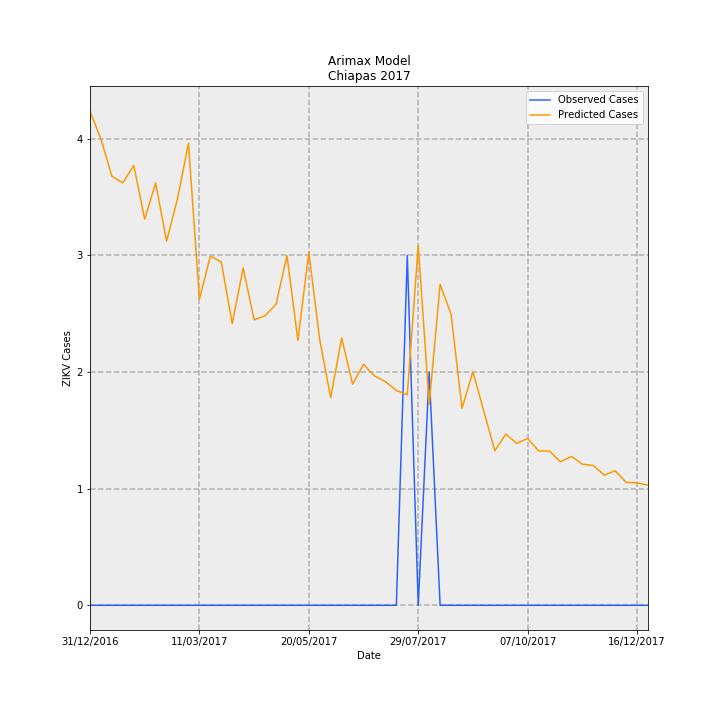

Data behind this chart, as committed beside it:
Date, predictions_incidence, observed_incidence, Predicted Cases, Observed Cases, error
31/12/2016, 0.0812, 0.0, 4.237, 0.0, -4.237
07/01/2017, 0.0766, 0.0, 3.997, 0.0, -3.997
14/01/2017, 0.0705, 0.0, 3.679, 0.0, -3.679
21/01/2017, 0.06941, 0.0, 3.622, 0.0, -3.622
28/01/2017, 0.07227, 0.0, 3.771, 0.0, -3.771
04/02/2017, 0.06345, 0.0, 3.311, 0.0, -3.311
11/02/2017, 0.06936, 0.0, 3.619, 0.0, -3.619
18/02/2017, 0.05982, 0.0, 3.121, 0.0, -3.121
25/02/2017, 0.06684, 0.0, 3.488, 0.0, -3.488
04/03/2017, 0.07591, 0.0, 3.961, 0.0, -3.961
11/03/2017, 0.05031, 0.0, 2.625, 0.0, -2.625
18/03/2017, 0.05739, 0.0, 2.994, 0.0, -2.994
25/03/2017, 0.0564, 0.0, 2.943, 0.0, -2.943
01/04/2017, 0.04626, 0.0, 2.414, 0.0, -2.414
08/04/2017, 0.05543, 0.0, 2.892, 0.0, -2.892
15/04/2017, 0.04689, 0.0, 2.447, 0.0, -2.447
22/04/2017, 0.04758, 0.0, 2.483, 0.0, -2.483
29/04/2017, 0.04944, 0.0, 2.58, 0.0, -2.58
06/05/2017, 0.05745, 0.0, 2.998, 0.0, -2.998
13/05/2017, 0.04355, 0.0, 2.272, 0.0, -2.272
20/05/2017, 0.05801, 0.0, 3.027, 0.0, -3.027
27/05/2017, 0.04357, 0.0, 2.274, 0.0, -2.274
03/06/2017, 0.03411, 0.0, 1.78, 0.0, -1.78
10/06/2017, 0.04396, 0.0, 2.294, 0.0, -2.294
17/06/2017, 0.03634, 0.0, 1.896, 0.0, -1.896
24/06/2017, 0.0396, 0.0, 2.066, 0.0, -2.066
01/07/2017, 0.03768, 0.0, 1.966, 0.0, -1.966
08/07/2017, 0.03675, 0.0, 1.918, 0.0, -1.918
15/07/2017, 0.0353, 0.0, 1.842, 0.0, -1.842
22/07/2017, 0.0346, 0.05749, 1.806, 3.0, 1.194
29/07/2017, 0.05912, 0.0, 3.085, 0.0, -3.085
05/08/2017, 0.03302, 0.03833, 1.723, 2.0, 0.277
12/08/2017, 0.05273, 0.0, 2.751, 0.0, -2.751
19/08/2017, 0.04784, 0.0, 2.496, 0.0, -2.496
26/08/2017, 0.03237, 0.0, 1.689, 0.0, -1.689
02/09/2017, 0.03839, 0.0, 2.003, 0.0, -2.003
09/09/2017, 0.03184, 0.0, 1.661, 0.0, -1.661
16/09/2017, 0.0254, 0.0, 1.325, 0.0, -1.325
23/09/2017, 0.02812, 0.0, 1.467, 0.0, -1.467
30/09/2017, 0.0266, 0.0, 1.388, 0.0, -1.388
07/10/2017, 0.02742, 0.0, 1.431, 0.0, -1.431
14/10/2017, 0.02537, 0.0, 1.324, 0.0, -1.324
21/10/2017, 0.02533, 0.0, 1.322, 0.0, -1.322
28/10/2017, 0.02357, 0.0, 1.23, 0.0, -1.23
04/11/2017, 0.02446, 0.0, 1.276, 0.0, -1.276
11/11/2017, 0.02318, 0.0, 1.209, 0.0, -1.209
18/11/2017, 0.02297, 0.0, 1.199, 0.0, -1.199
25/11/2017, 0.0214, 0.0, 1.116, 0.0, -1.116
02/12/2017, 0.02211, 0.0, 1.154, 0.0, -1.154
09/12/2017, 0.02019, 0.0, 1.054, 0.0, -1.054
16/12/2017, 0.02012, 0.0, 1.05, 0.0, -1.05
23/12/2017, 0.01974, 0.0, 1.03, 0.0, -1.03
